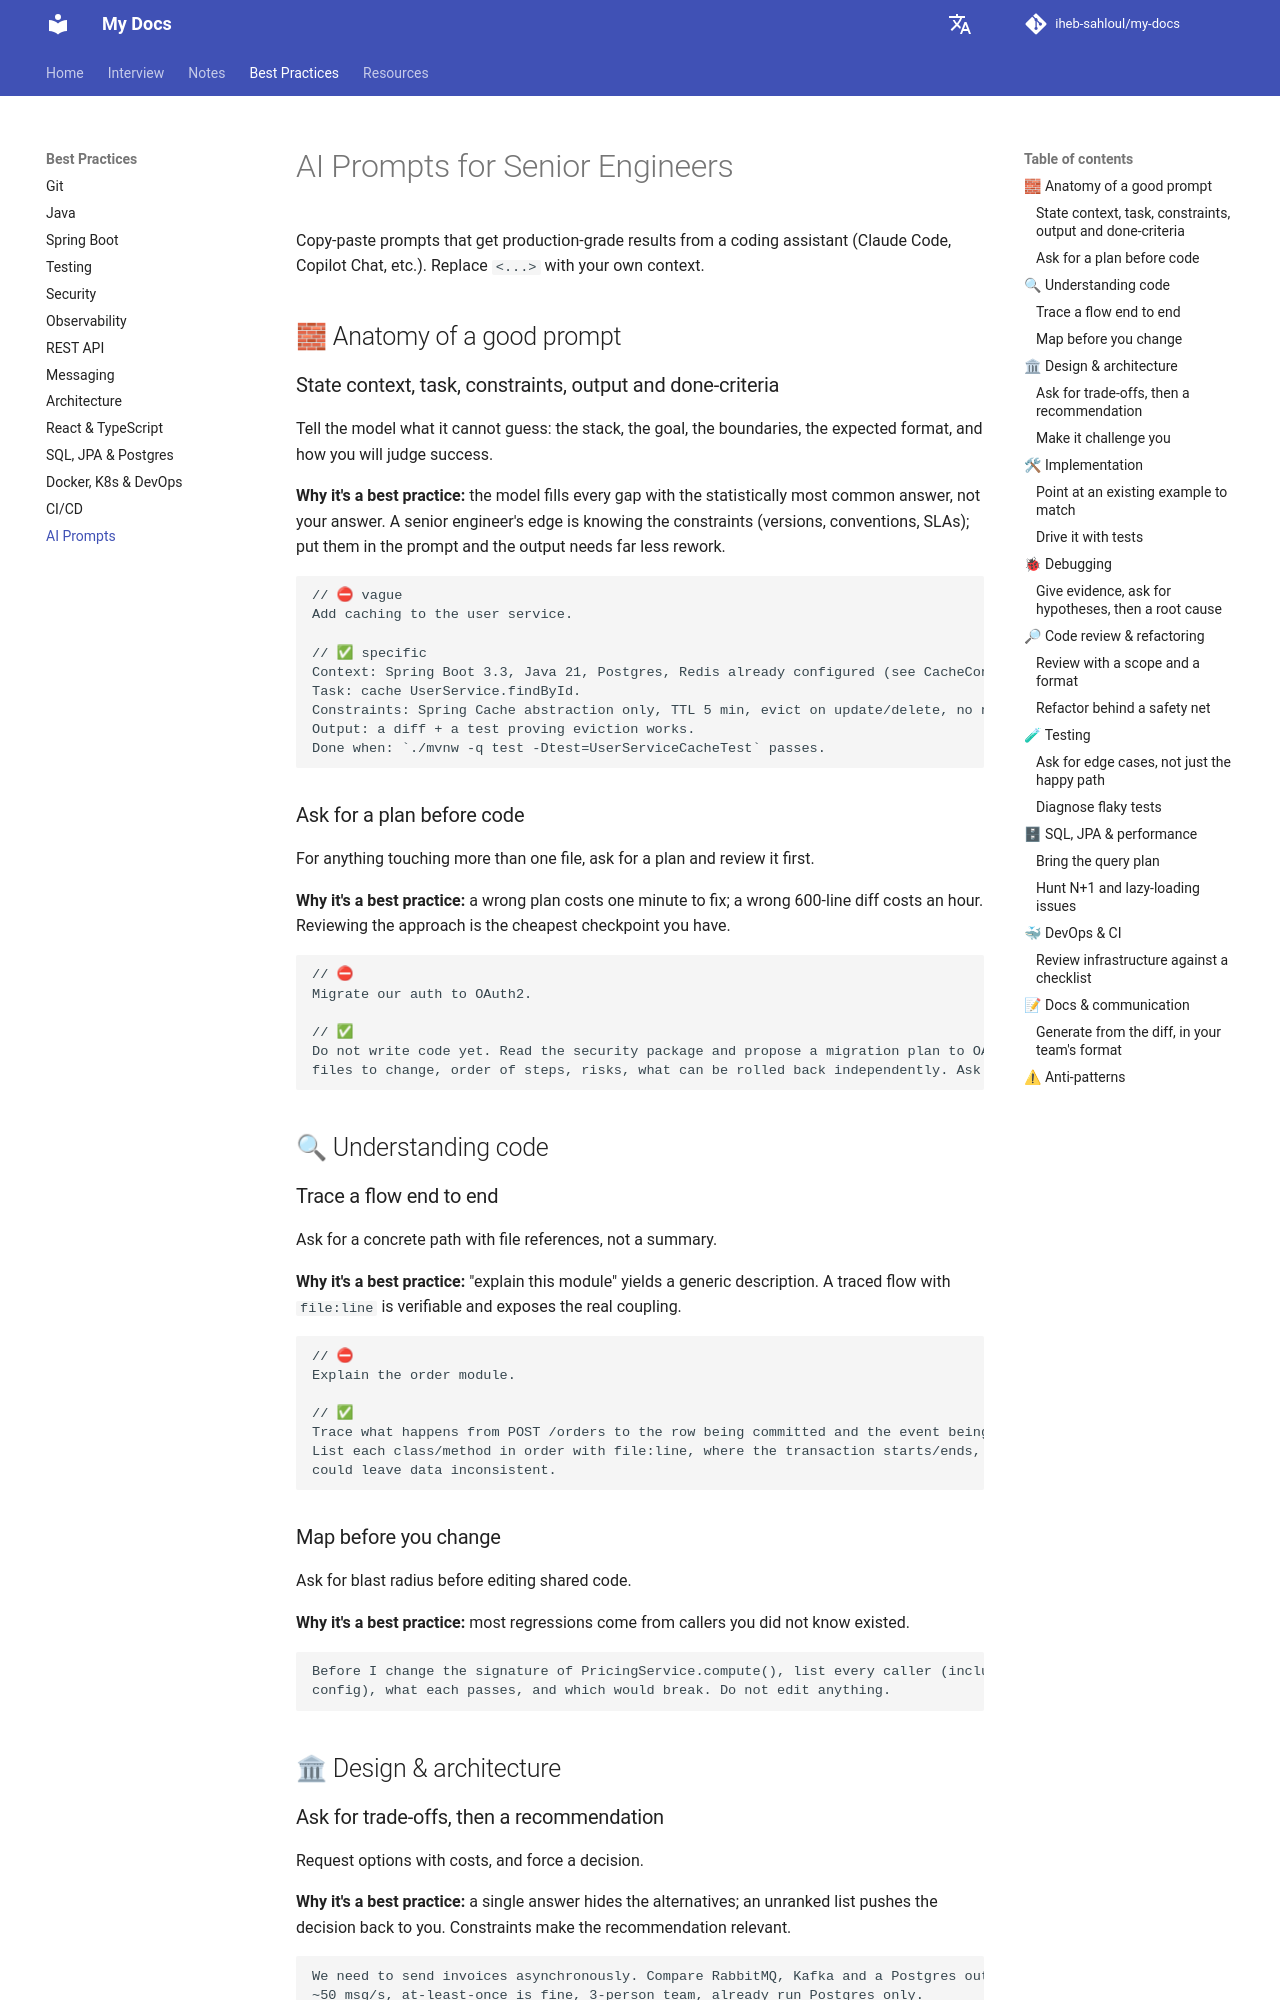

repository: iheb-sahloul/my-docs · page: best-practices/ai-prompts/index.html · generator: mkdocs

# AI Prompts for Senior Engineers

Copy-paste prompts that get production-grade results from a coding assistant (Claude Code, Copilot Chat, etc.). Replace `<...>` with your own context.

## 🧱 Anatomy of a good prompt

### State context, task, constraints, output and done-criteria

Tell the model what it cannot guess: the stack, the goal, the boundaries, the expected format, and how you will judge success.

**Why it's a best practice:** the model fills every gap with the statistically most common answer, not your answer. A senior engineer's edge is knowing the constraints (versions, conventions, SLAs); put them in the prompt and the output needs far less rework.

```text
// ⛔ vague
Add caching to the user service.

// ✅ specific
Context: Spring Boot 3.3, Java 21, Postgres, Redis already configured (see CacheConfig.java).
Task: cache UserService.findById.
Constraints: Spring Cache abstraction only, TTL 5 min, evict on update/delete, no new dependencies.
Output: a diff + a test proving eviction works.
Done when: `./mvnw -q test -Dtest=UserServiceCacheTest` passes.
```

### Ask for a plan before code

For anything touching more than one file, ask for a plan and review it first.

**Why it's a best practice:** a wrong plan costs one minute to fix; a wrong 600-line diff costs an hour. Reviewing the approach is the cheapest checkpoint you have.

```text
// ⛔
Migrate our auth to OAuth2.

// ✅
Do not write code yet. Read the security package and propose a migration plan to OAuth2 resource server:
files to change, order of steps, risks, what can be rolled back independently. Ask me questions if anything is ambiguous.
```

## 🔍 Understanding code

### Trace a flow end to end

Ask for a concrete path with file references, not a summary.

**Why it's a best practice:** "explain this module" yields a generic description. A traced flow with `file:line` is verifiable and exposes the real coupling.

```text
// ⛔
Explain the order module.

// ✅
Trace what happens from POST /orders to the row being committed and the event being published.
List each class/method in order with file:line, where the transaction starts/ends, and any place an exception
could leave data inconsistent.
```

### Map before you change

Ask for blast radius before editing shared code.

**Why it's a best practice:** most regressions come from callers you did not know existed.

```text
Before I change the signature of PricingService.compute(), list every caller (including reflection, tests, and
config), what each passes, and which would break. Do not edit anything.
```

## 🏛 Design & architecture

### Ask for trade-offs, then a recommendation

Request options with costs, and force a decision.

**Why it's a best practice:** a single answer hides the alternatives; an unranked list pushes the decision back to you. Constraints make the recommendation relevant.

```text
We need to send invoices asynchronously. Compare RabbitMQ, Kafka and a Postgres outbox for our case:
~50 msg/s, at-least-once is fine, 3-person team, already run Postgres only.
Table: ops cost, ordering, replay, failure modes. Then recommend one in 3 sentences and write the ADR
(context, decision, consequences).
```
